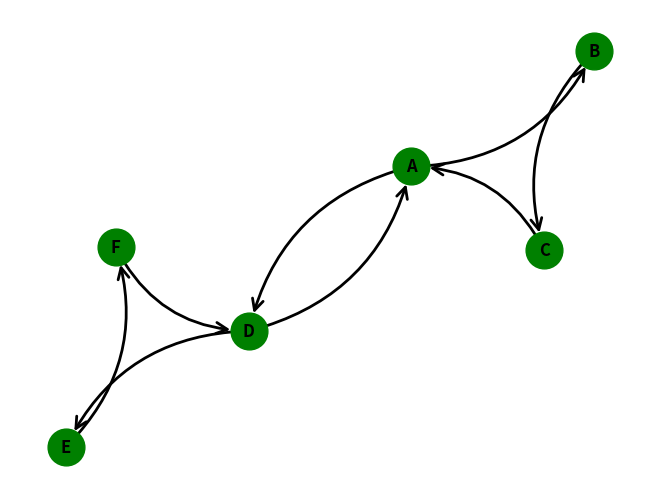

Here is the Python script that generated this plot:
import os
import networkx as nx
import matplotlib.pyplot as plt

# ========================================================================================
# Input: Figures
inNodeColor = 'green'
inNodeSize = 700
inFontSize = 12
inLineWidth = 2
inArrowSize = 20
inArc = 0.3 # Arrow curve

# Input: Save Params
inFileName = 'net'
inSaveDir = 'Networks'


# ========================================================================================
# Input: Data
data = {
    'A': ['B', 'D'],
    'B': ['C'],
    'C': ['A'],
    'D': ['A', 'E'],
    'E': ['F'],
    'F': ['D'],
}


# ========================================================================================
# Save params
if not inFileName.endswith('.png') or inFileName.endswith('.jpeg'):
    inFileName += '.png'
savePath = os.path.join(inSaveDir, inFileName)
if not os.path.exists(inSaveDir):
    os.mkdir(inSaveDir)


# Graph network
G = nx.from_dict_of_lists(data, create_using=nx.DiGraph())
nx.draw(G, with_labels=True, node_size=inNodeSize, node_color=inNodeColor,
        font_size=inFontSize, font_weight='bold',
        width=inLineWidth, arrowsize=inArrowSize, # arrow head size
        arrowstyle='->', # '->', '-|>', '-['
        connectionstyle=f'arc3,rad={inArc}' # curve for parallel edges
)

# Save figure
plt.savefig(savePath, bbox_inches='tight')
print(f'Graph was saved at path:\n\t{savePath}')
os.system(f'xdg-open {savePath}') # Open fig in web browser
